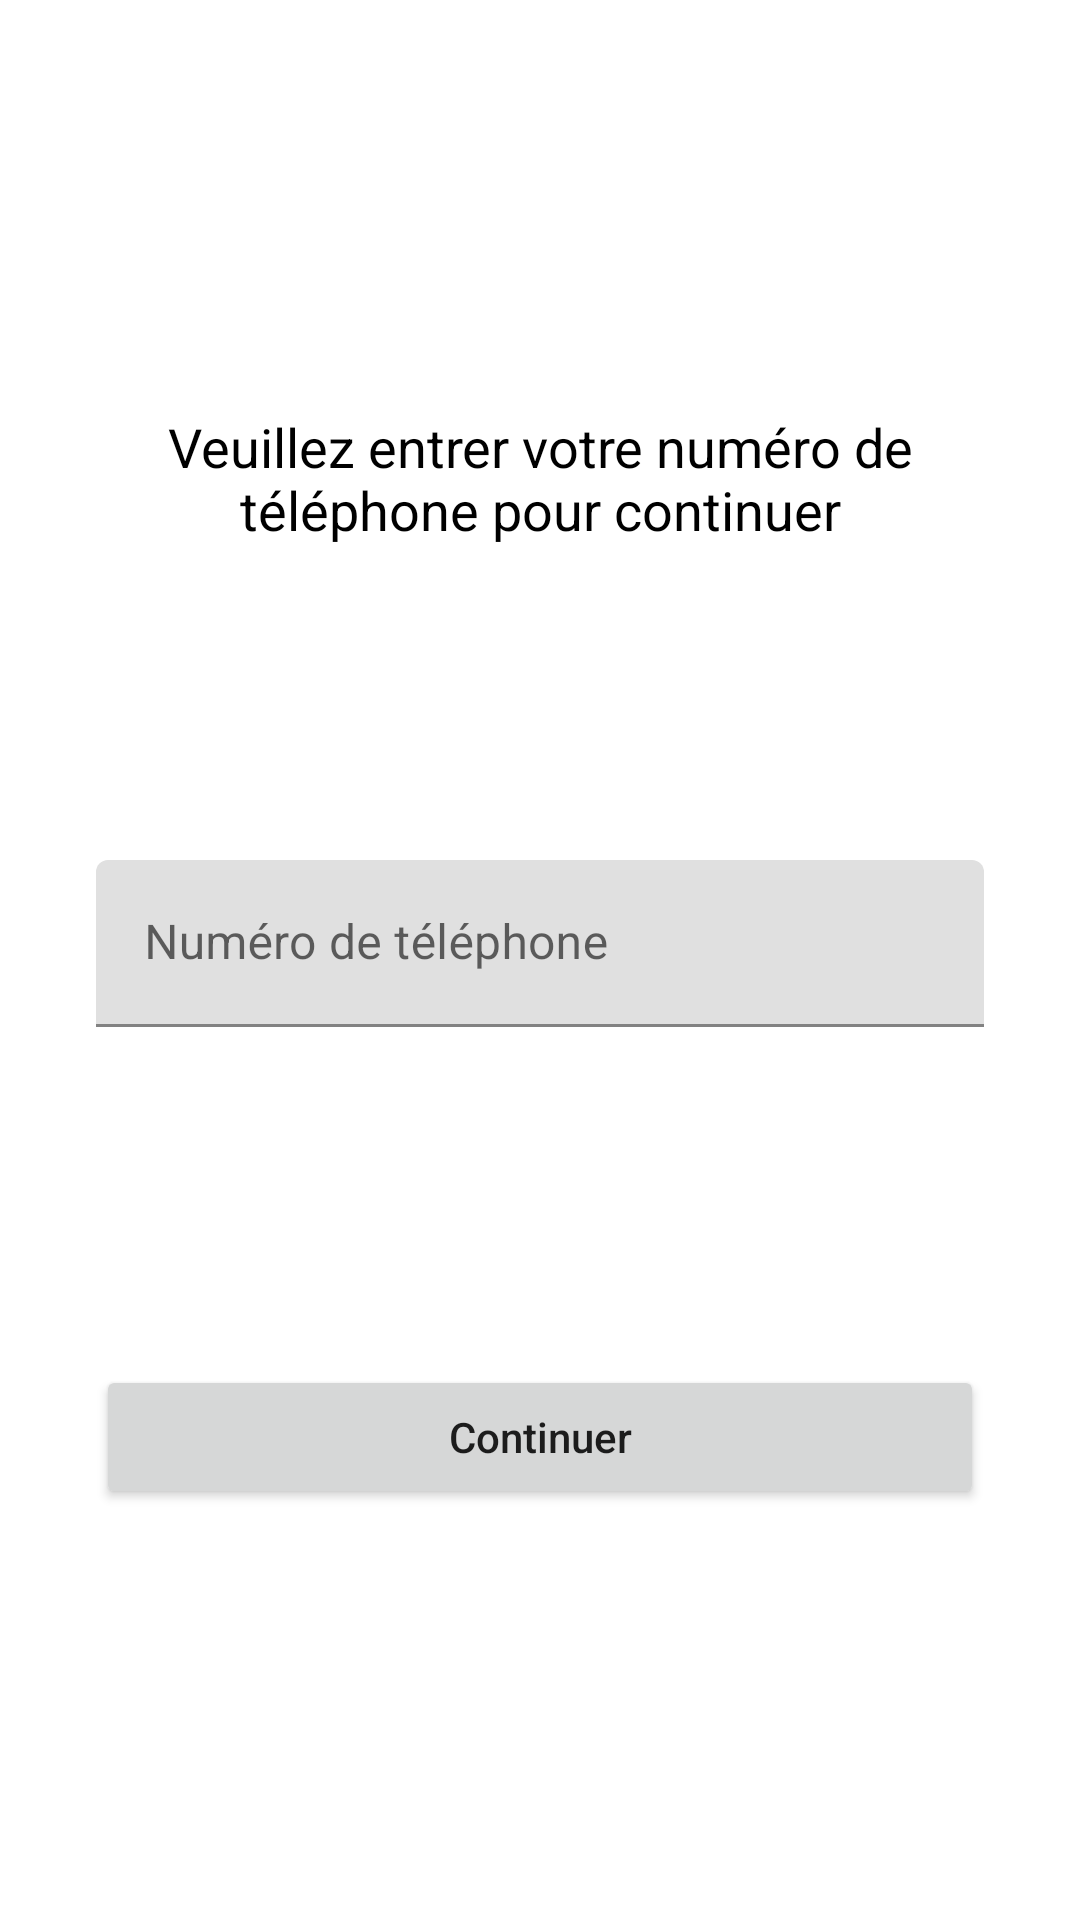

Produce the Android XML layout that renders to this screen, including the resource entries it uses.
<!-- AndroidManifest.xml: application theme Theme.MonPremierProjet -->
<!-- res/layout/fragment_first2.xml -->
<?xml version="1.0" encoding="utf-8"?>
<androidx.constraintlayout.widget.ConstraintLayout xmlns:android="http://schemas.android.com/apk/res/android"
    xmlns:app="http://schemas.android.com/apk/res-auto"
    xmlns:tools="http://schemas.android.com/tools"
    android:layout_width="match_parent"
    android:layout_height="match_parent"
    android:padding="@dimen/medium_margin"
    tools:context=".ui.auth.PhoneDefineFragment">

    <LinearLayout
        android:layout_width="match_parent"
        android:layout_height="match_parent"
        android:orientation="vertical"
        app:layout_constraintBottom_toTopOf="parent"
        app:layout_constraintEnd_toEndOf="parent"
        app:layout_constraintStart_toStartOf="parent"
        app:layout_constraintTop_toTopOf="parent"
        android:gravity="center">
        <Space
            android:layout_width="match_parent"
            android:layout_height="0dp"
            android:layout_weight="1"/>
        <TextView
            android:id="@+id/textview_first"
            android:layout_width="wrap_content"
            android:layout_height="wrap_content"
            android:text="@string/enter_phone_number"
            android:textAppearance="@style/TextAppearance.AppCompat.Medium"
            android:textColor="@color/black"
            android:gravity="center"
            />
        <Space
            android:layout_width="match_parent"
            android:layout_height="0dp"
            android:layout_weight="1"/>
        <com.google.android.material.textfield.TextInputLayout
            android:layout_width="match_parent"
            android:layout_height="wrap_content"
            android:layout_marginBottom="@dimen/small_padding"
            app:hintAnimationEnabled="true"
            android:hint="@string/phone_number">

            <com.google.android.material.textfield.TextInputEditText
                android:id="@+id/phoneNumber"
                android:layout_width="match_parent"
                android:layout_height="wrap_content"
                android:inputType="phone"
                >

            </com.google.android.material.textfield.TextInputEditText>
        </com.google.android.material.textfield.TextInputLayout>

        <Space
            android:layout_width="match_parent"
            android:layout_height="0dp"
            android:layout_weight="1"/>
        <Button
            android:id="@+id/button_first"
            android:layout_width="match_parent"
            android:layout_height="wrap_content"
            android:text="@string/next"
            android:textAllCaps="false"/>
        <Space
            android:layout_width="match_parent"
            android:layout_height="0dp"
            android:layout_weight="1"/>
    </LinearLayout>


</androidx.constraintlayout.widget.ConstraintLayout>
<!-- resources referenced by this layout -->
<resources>
  <color name="black">#FF000000</color>
  <dimen name="medium_margin">32dp</dimen>
  <dimen name="small_padding">8dp</dimen>
  <string name="enter_phone_number">Veuillez entrer votre numéro de téléphone pour continuer</string>
  <string name="next">Continuer</string>
  <string name="phone_number">Numéro de téléphone</string>
  <style name="Theme.MonPremierProjet" parent="Theme.MaterialComponents.DayNight.DarkActionBar">
          
          <item name="colorPrimary">@color/purple_500</item>
          <item name="colorPrimaryVariant">@color/purple_700</item>
          <item name="colorOnPrimary">@color/white</item>
          
          <item name="colorSecondary">@color/teal_200</item>
          <item name="colorSecondaryVariant">@color/teal_700</item>
          <item name="colorOnSecondary">@color/black</item>
          
          <item name="android:statusBarColor" tools:targetApi="l">?attr/colorPrimaryVariant</item>
          
      </style>
  <color name="purple_500">#FF6200EE</color>
  <color name="purple_700">#FF3700B3</color>
  <color name="white">#FFFFFFFF</color>
  <color name="teal_200">#FF03DAC5</color>
  <color name="teal_700">#FF018786</color>
</resources>
